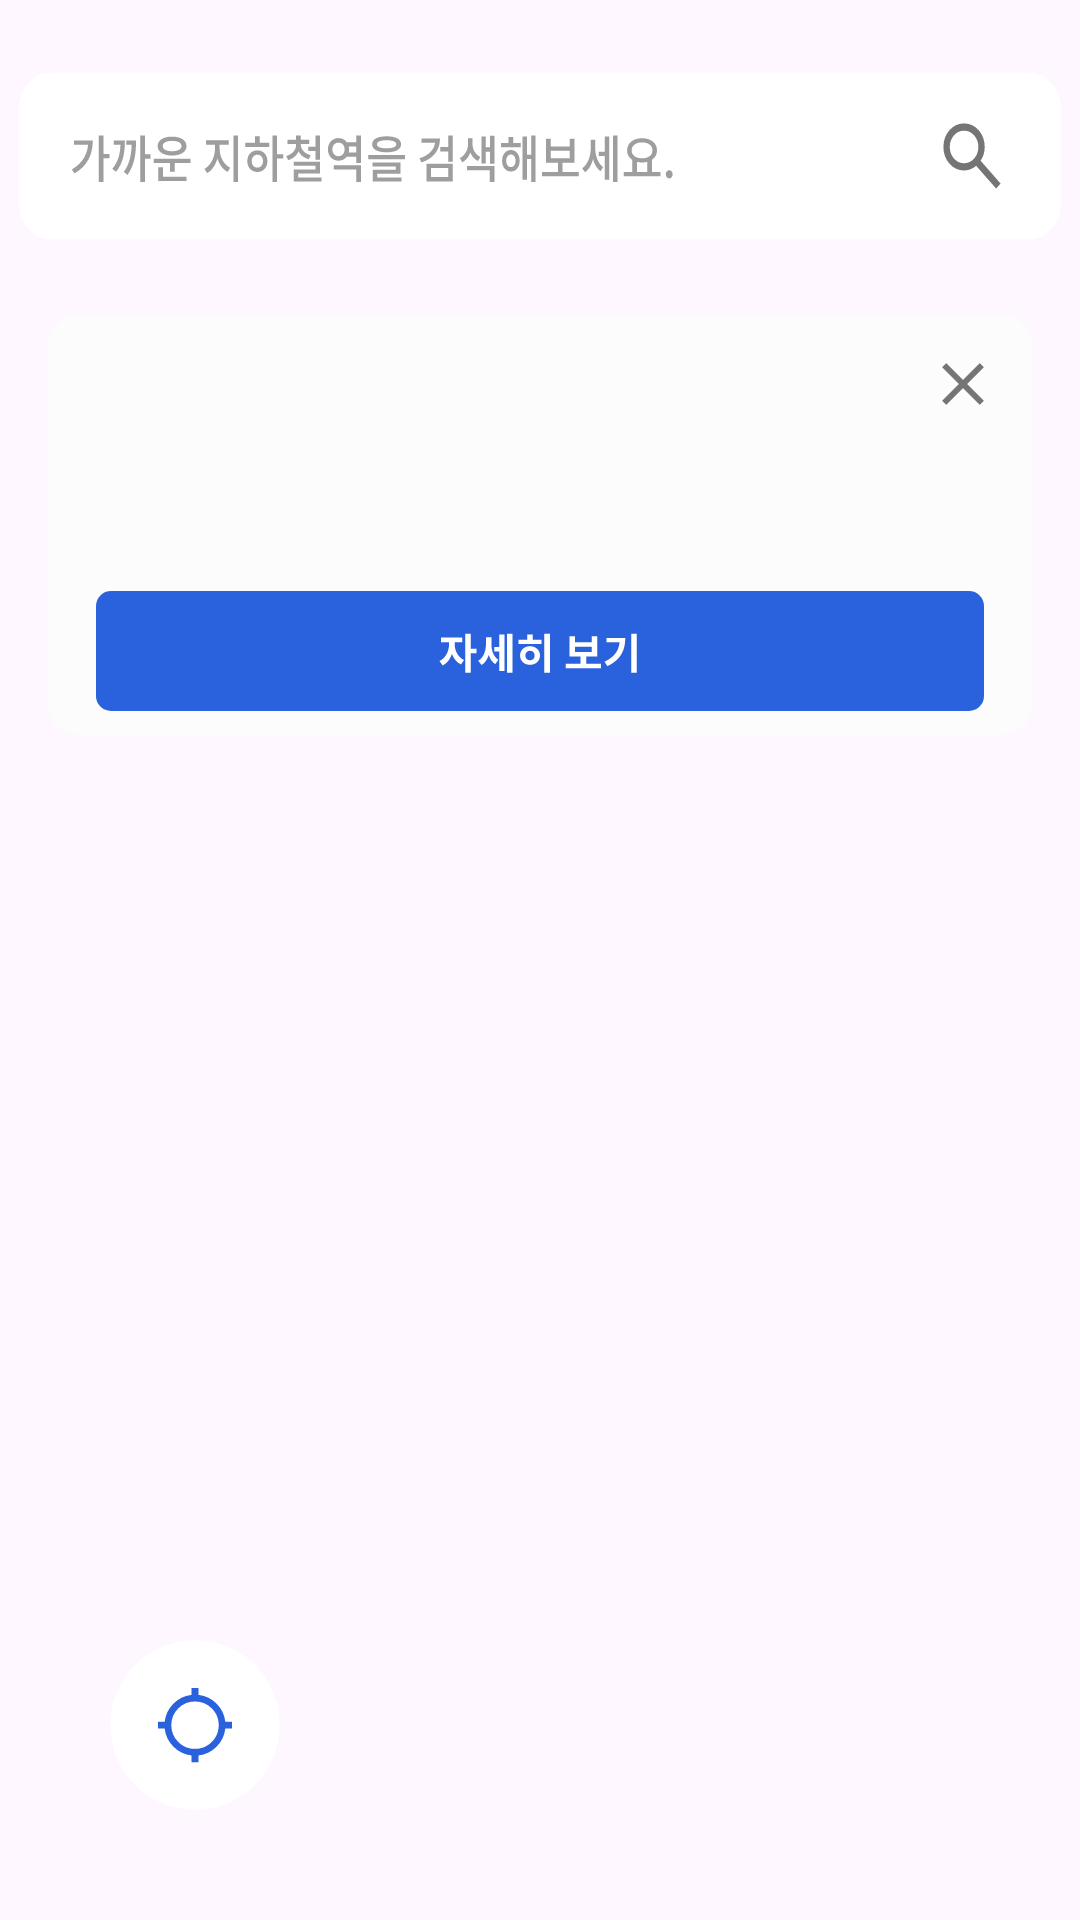

Layout XML and referenced resources for this Android screen:
<!-- AndroidManifest.xml: application theme Theme.32thSOPTSOPKATHON7ANDROID -->
<!-- res/layout/activity_main.xml -->
<?xml version="1.0" encoding="utf-8"?>
<androidx.constraintlayout.widget.ConstraintLayout xmlns:android="http://schemas.android.com/apk/res/android"
    xmlns:app="http://schemas.android.com/apk/res-auto"
    xmlns:tools="http://schemas.android.com/tools"
    android:layout_width="match_parent"
    android:layout_height="match_parent"
    tools:context=".MainActivity">

    <FrameLayout
        android:id="@+id/mapView"
        android:layout_width="match_parent"
        android:layout_height="match_parent" />

    <ImageView
        android:id="@+id/ivSearch"
        android:scaleType="fitXY"
        app:layout_constraintTop_toTopOf="parent"
        app:layout_constraintStart_toStartOf="parent"
        app:layout_constraintEnd_toEndOf="parent"
        android:layout_width="0dp"
        android:src="@drawable/component_15"
        android:layout_marginTop="17dp"
        android:layout_height="70dp"/>

    <androidx.constraintlayout.widget.ConstraintLayout
        android:id="@+id/clAlarm"
        android:layout_width="0dp"
        android:layout_height="140dp"
        android:layout_marginHorizontal="16dp"
        android:layout_marginTop="105dp"
        android:background="@drawable/shape_rectangle_radius16_white"
        app:layout_constraintEnd_toEndOf="parent"
        app:layout_constraintStart_toStartOf="parent"
        app:layout_constraintTop_toTopOf="parent">

        <TextView
            android:id="@+id/tvAlarmTitle"
            android:layout_width="wrap_content"
            android:layout_height="wrap_content"
            android:layout_marginStart="16dp"
            android:layout_marginTop="16dp"
            android:textColor="@color/black"
            android:textSize="24dp"
            android:textStyle="bold"
            app:layout_constraintStart_toStartOf="parent"
            app:layout_constraintTop_toTopOf="parent"
            tools:text="Alarm" />

        <TextView
            android:id="@+id/tvAlarmTime"
            android:layout_width="wrap_content"
            android:layout_height="wrap_content"
            android:layout_marginStart="16dp"
            android:layout_marginTop="4dp"
            android:textColor="@color/gray_600"
            android:textSize="16dp"
            app:layout_constraintStart_toStartOf="parent"
            app:layout_constraintTop_toBottomOf="@id/tvAlarmTitle"
            tools:text="Alarmmessagemessage" />

        <ImageView
            android:id="@+id/iv_close"
            app:layout_constraintTop_toTopOf="parent"
            app:layout_constraintEnd_toEndOf="parent"
            android:padding="12dp"
            android:layout_marginTop="4dp"
            android:layout_marginEnd="4dp"
            android:layout_width="wrap_content"
            android:layout_height="wrap_content"
            android:src="@drawable/ic_close" />

        <ImageView
            android:id="@+id/btMove"
            android:layout_width="0dp"
            android:layout_height="wrap_content"
            app:layout_constraintStart_toStartOf="parent"
            app:layout_constraintEnd_toEndOf="parent"
            app:layout_constraintBottom_toBottomOf="parent"
            android:src="@drawable/ic_detail_bt"
            android:layout_marginBottom="8dp"
            />

    </androidx.constraintlayout.widget.ConstraintLayout>

    <ImageView
        android:id="@+id/fbCurrentLocation"
        android:layout_width="70dp"
        android:layout_height="70dp"
        android:scaleType="fitXY"
        android:src="@drawable/component_17"
        app:layout_constraintStart_toStartOf="parent"
        app:layout_constraintBottom_toBottomOf="parent"
        android:layout_margin="30dp" />
</androidx.constraintlayout.widget.ConstraintLayout>
<!-- resources referenced by this layout -->
<resources>
  <color name="black">#000000</color>
  <color name="gray_600">#757575</color>
  <!-- drawable component_17 (drawable) -->
  <vector xmlns:android="http://schemas.android.com/apk/res/android"
      android:width="62dp"
      android:height="62dp"
      android:viewportWidth="62"
      android:viewportHeight="62">
    <path
        android:pathData="M31,31m-25,0a25,25 0,1 1,50 0a25,25 0,1 1,-50 0"
        android:fillColor="#ffffff"/>
    <group>
      <clip-path
          android:pathData="M19,19h24v24h-24z"/>
      <path
          android:pathData="M30,42V40C27.917,39.767 26.129,38.904 24.638,37.412C23.146,35.921 22.283,34.133 22.05,32.05H20.05V30.05H22.05C22.283,27.967 23.146,26.179 24.638,24.688C26.129,23.196 27.917,22.333 30,22.1V20.1H32V22.1C34.083,22.333 35.871,23.196 37.362,24.688C38.854,26.179 39.717,27.967 39.95,30.05H41.95V32.05H39.95C39.717,34.133 38.854,35.921 37.362,37.412C35.871,38.904 34.083,39.767 32,40V42H30ZM31,38.05C32.933,38.05 34.583,37.367 35.95,36C37.317,34.633 38,32.983 38,31.05C38,29.117 37.317,27.467 35.95,26.1C34.583,24.733 32.933,24.05 31,24.05C29.067,24.05 27.417,24.733 26.05,26.1C24.683,27.467 24,29.117 24,31.05C24,32.983 24.683,34.633 26.05,36C27.417,37.367 29.067,38.05 31,38.05Z"
          android:fillColor="#2A62DD"/>
    </group>
  </vector>
  <!-- drawable ic_close (drawable) -->
  <vector xmlns:android="http://schemas.android.com/apk/res/android"
      android:width="14dp"
      android:height="14dp"
      android:viewportWidth="14"
      android:viewportHeight="14">
    <path
        android:pathData="M13.984,1.422L8.406,7L13.984,12.578L12.578,13.984L7,8.406L1.422,13.984L0.016,12.578L5.594,7L0.016,1.422L1.422,0.016L7,5.594L12.578,0.016L13.984,1.422Z"
        android:fillColor="#757575"/>
  </vector>
  <!-- drawable shape_rectangle_radius16_white (drawable) -->
  <?xml version="1.0" encoding="utf-8"?>
  <shape xmlns:android="http://schemas.android.com/apk/res/android"
      android:shape="rectangle">
  
      <solid android:color="@color/white_100"/>
      <corners android:radius="10dp"/>
  
  </shape>
  <style name="Theme.32thSOPTSOPKATHON7ANDROID" parent="Base.Theme.32thSOPTSOPKATHON7ANDROID" />
  <color name="white_100">#FCFCFC</color>
  <style name="Base.Theme.32thSOPTSOPKATHON7ANDROID" parent="Theme.Material3.DayNight.NoActionBar">
          
          
      </style>
</resources>
